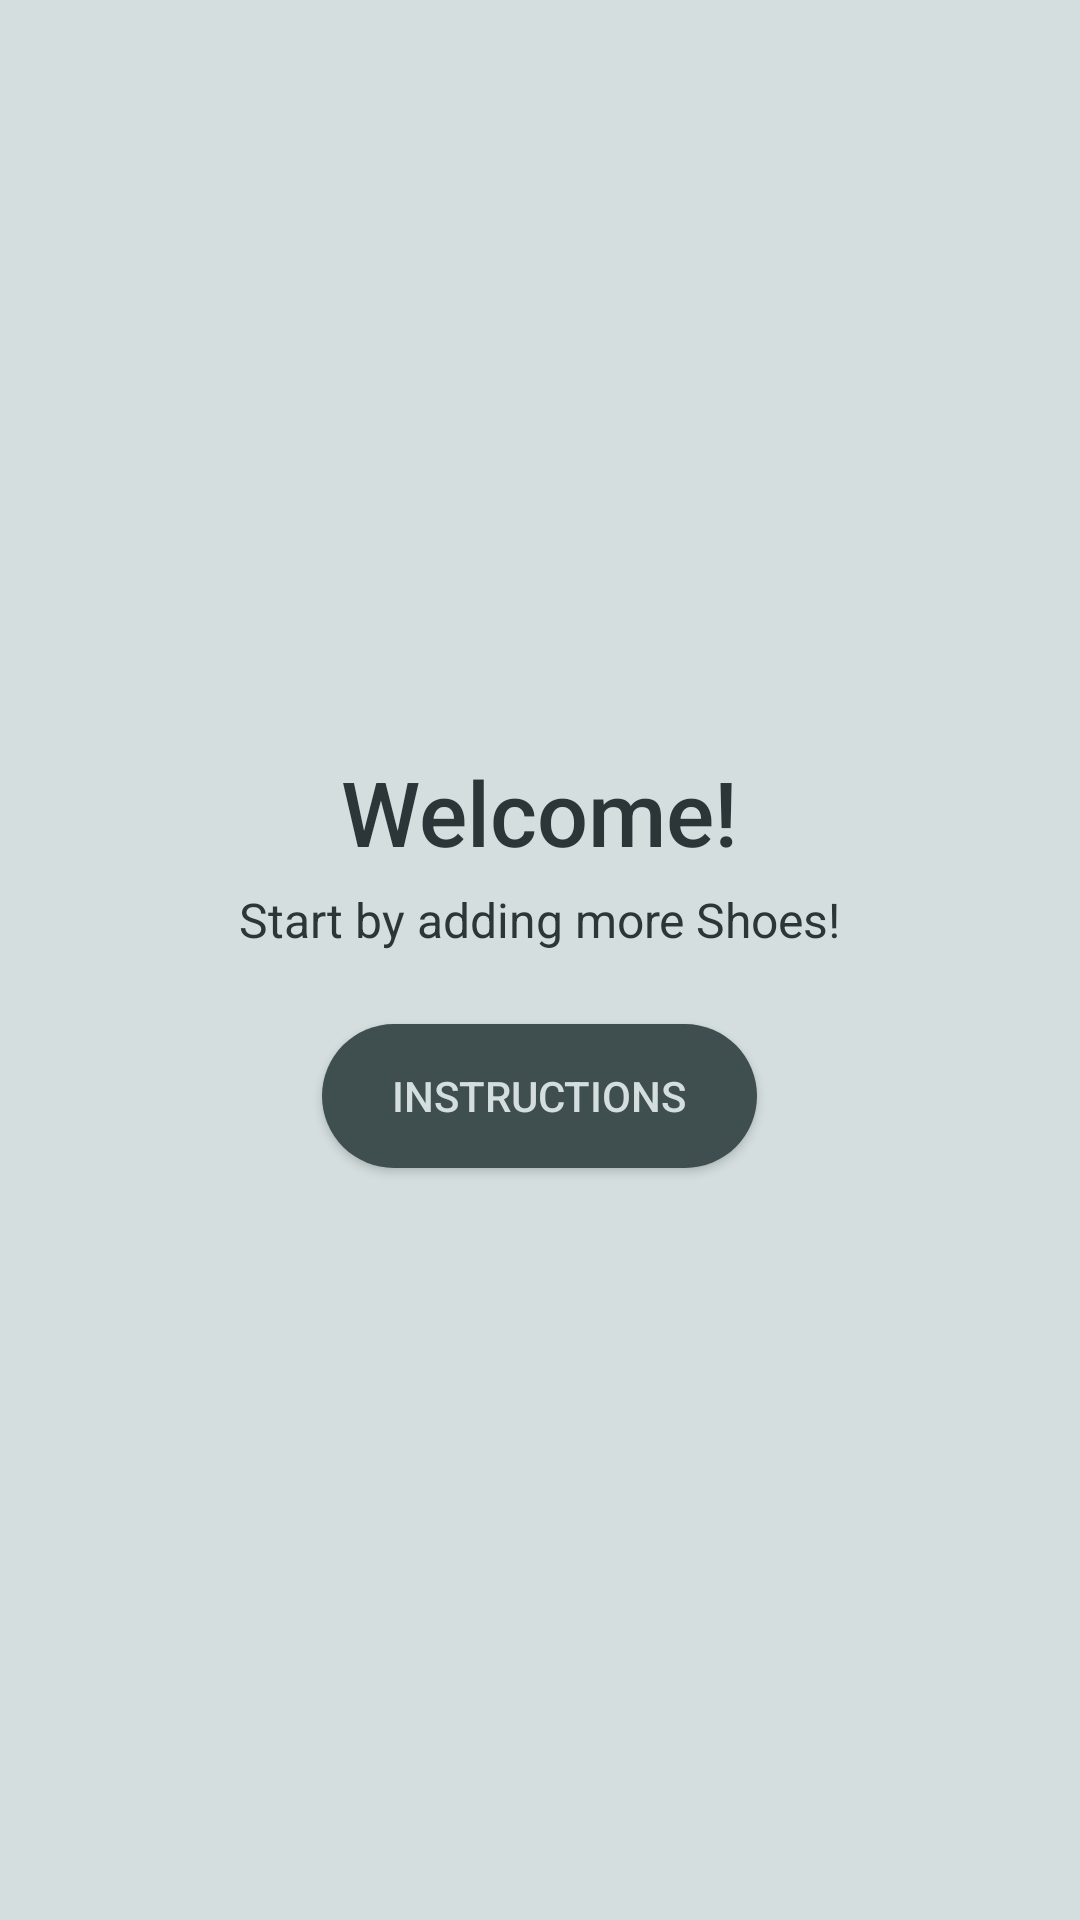

The Android layout XML behind this screen, and the referenced resources:
<!-- AndroidManifest.xml: application theme AppTheme -->
<!-- res/layout/welcome_fragment.xml -->
<?xml version="1.0" encoding="utf-8"?>
<layout xmlns:android="http://schemas.android.com/apk/res/android">

    

    <LinearLayout
        android:layout_width="match_parent"
        android:layout_height="match_parent"
        android:background="@color/colorAccent"
        android:gravity="center"
        android:orientation="vertical">

        <TextView
            android:id="@+id/welcome_text"
            android:layout_width="wrap_content"
            android:layout_height="wrap_content"
            android:text="@string/welcome"
            android:textAppearance="@style/TextAppearance.AppCompat.Title"
            android:textColor="@color/colorPrimaryDark"
            android:textSize="30sp" />

        <TextView
            android:id="@+id/start_shoe"
            android:layout_width="wrap_content"
            android:layout_height="wrap_content"
            android:layout_marginTop="5dp"
            android:text="@string/start_add"
            android:textColor="@color/colorPrimaryDark"
            android:textSize="16sp" />

        <Button
            android:id="@+id/instructions_button"
            style="@style/button_style"
            android:layout_width="145dp"
            android:layout_height="wrap_content"
            android:layout_gravity="center"
            android:layout_marginTop="@dimen/button1_margin"
            android:text="@string/instructions" />

    </LinearLayout>
</layout>
<!-- resources referenced by this layout -->
<resources>
  <color name="colorAccent">#D4DEDE</color>
  <color name="colorPrimaryDark">#2C3639</color>
  <dimen name="button1_margin">24dp</dimen>
  <string name="instructions">Instructions</string>
  <string name="start_add">Start by adding more Shoes!</string>
  <string name="welcome">Welcome!</string>
  <style name="button_style">
          <item name="android:background">@drawable/rounded_corner</item>
          <item name="android:textColor">@color/colorAccent</item>
      </style>
  <style name="AppTheme" parent="Theme.AppCompat.Light.DarkActionBar">
          
          <item name="colorPrimary">@color/colorPrimaryDark</item>
          <item name="colorPrimaryDark">@color/colorPrimary</item>
          <item name="colorAccent">@color/colorAccent</item>
          <item name="android:statusBarColor">@color/colorPrimaryDark2</item>
      </style>
  <!-- drawable rounded_corner (drawable) -->
  <?xml version="1.0" encoding="utf-8"?>
  <shape xmlns:android="http://schemas.android.com/apk/res/android">
      <corners android:radius="40dp" />
      <solid android:color="@color/colorAccentDark"></solid>
  </shape>
  <color name="colorPrimary">#697879</color>
  <color name="colorPrimaryDark2">#242D2F</color>
  <color name="colorAccentDark">#3F4E4F</color>
</resources>
